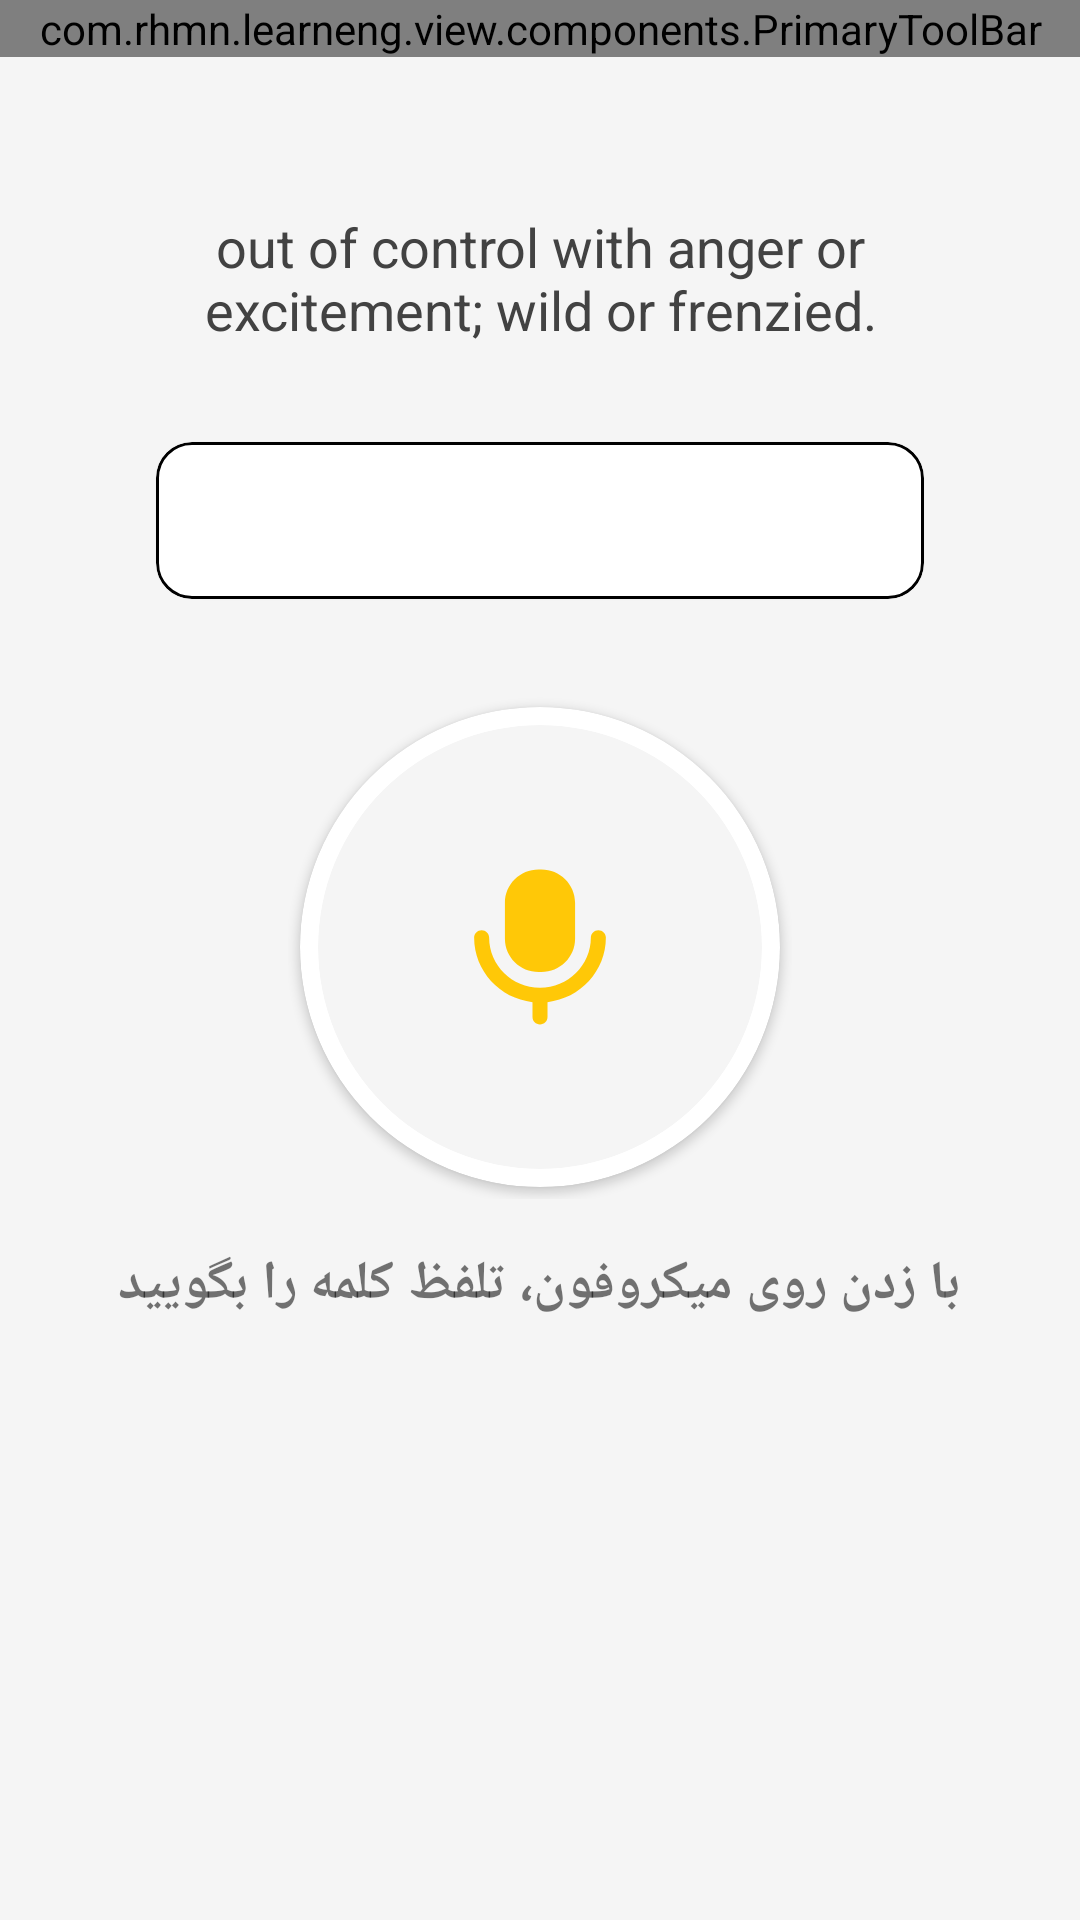

Layout XML and referenced resources for this Android screen:
<!-- AndroidManifest.xml: application theme Theme.LearnEng -->
<!-- res/layout/fragment_pronounciation.xml -->
<?xml version="1.0" encoding="utf-8"?>
<androidx.constraintlayout.widget.ConstraintLayout xmlns:android="http://schemas.android.com/apk/res/android"
    xmlns:app="http://schemas.android.com/apk/res-auto"
    xmlns:tool="http://schemas.android.com/tools"
    android:layout_width="match_parent"
    android:layout_height="match_parent">

    <com.rhmn.learneng.view.components.PrimaryToolBar
        android:id="@+id/action_bar"
        android:layout_width="match_parent"
        android:layout_height="wrap_content"
        app:backEnabled="true"
        app:layout_constraintLeft_toLeftOf="parent"
        app:layout_constraintRight_toRightOf="parent"
        app:layout_constraintTop_toTopOf="parent"
        app:titleText="تلفظ"

        />

    <com.google.android.material.progressindicator.CircularProgressIndicator
        android:id="@+id/loading"
        android:layout_width="46dp"
        android:layout_height="46dp"
        app:layout_constraintLeft_toLeftOf="parent"
        app:layout_constraintRight_toRightOf="parent"
        app:layout_constraintTop_toBottomOf="@id/action_bar"
        app:layout_constraintBottom_toBottomOf="parent"
        android:indeterminate="true"
        app:indicatorColor="@color/secondary"
        app:trackThickness="8dp"
        />

    <androidx.core.widget.NestedScrollView
        android:layout_width="match_parent"
        android:layout_height="0dp"
        app:layout_constraintBottom_toBottomOf="parent"
        app:layout_constraintLeft_toLeftOf="parent"
        app:layout_constraintRight_toRightOf="parent"
        app:layout_constraintTop_toBottomOf="@id/action_bar">


        <LinearLayout
            android:id="@+id/main_container"

            android:layout_width="match_parent"
            android:layout_height="wrap_content"
            android:gravity="center"
            android:orientation="vertical">

            <TextView
                android:id="@+id/word_text"
                android:layout_width="match_parent"
                android:layout_height="wrap_content"
                android:textColor="@color/secondary"
                android:textSize="32sp"
                android:textStyle="bold"
                android:gravity="center"
                tool:text="teacher"
                android:layout_marginHorizontal="16dp"
                android:layout_marginBottom="8dp"
                />

            <TextView
                android:layout_width="wrap_content"
                android:layout_height="wrap_content"
                android:layout_marginHorizontal="32dp"
                android:gravity="center"
                android:text="out of control with anger or excitement; wild or frenzied."
                android:textColor="@color/blackLighter"
                android:textSize="18sp"

                />

            <com.google.android.material.card.MaterialCardView
                android:layout_width="match_parent"
                android:layout_height="wrap_content"
                android:layout_marginHorizontal="52dp"
                android:layout_marginVertical="32dp"
                app:cardCornerRadius="12dp"
                app:strokeColor="@color/black"
                app:strokeWidth="1dp"

                >

                <TextView
                    android:id="@+id/input_field"
                    android:layout_width="match_parent"
                    android:layout_height="wrap_content"
                    android:gravity="center"
                    android:padding="10dp"
                    android:textColor="@color/blackLighter"
                    android:textSize="24sp"
                    android:textStyle="bold"
                    tool:text="teacher" />
            </com.google.android.material.card.MaterialCardView>


            <TextView
                android:id="@+id/error_text"
                android:layout_width="match_parent"
                android:layout_height="wrap_content"
                android:layout_marginHorizontal="52dp"
                android:layout_marginBottom="32dp"
                android:gravity="center"
                android:text="تلفظ شما اشتباه است لطفا دوباره سعی کنید"
                android:textColor="@color/fail"
                android:textSize="20sp"
                android:textStyle="bold"
                android:visibility="gone" />

            <RelativeLayout
                android:layout_width="168dp"
                android:layout_height="168dp">

                <androidx.cardview.widget.CardView
                    android:layout_width="160dp"
                    android:layout_height="160dp"
                    android:layout_centerInParent="true"
                    android:elevation="1dp"
                    app:cardBackgroundColor="@color/white"
                    app:cardCornerRadius="360dp"

                    />

                <androidx.cardview.widget.CardView
                    android:layout_width="148dp"
                    android:layout_height="148dp"
                    android:layout_centerInParent="true"
                    android:elevation="2dp"
                    app:cardBackgroundColor="@color/background"
                    app:cardCornerRadius="360dp" />


                <ImageButton
                    android:id="@+id/mic_button"
                    android:layout_width="128dp"
                    android:layout_height="128dp"
                    android:layout_centerInParent="true"
                    android:background="@drawable/circle_background_deactive"
                    android:contentDescription="Microphone"
                    android:elevation="4dp"
                    android:src="@drawable/voice"
                    app:tint="@color/yellow" />


            </RelativeLayout>

            <TextView
                android:id="@+id/status_tv"
                android:layout_width="wrap_content"
                android:layout_height="wrap_content"
                android:layout_gravity="center"
                android:layout_marginTop="16dp"
                android:text="با زدن روی میکروفون، تلفظ کلمه را بگویید"
                android:textSize="18sp"
                android:textStyle="bold" />
































        </LinearLayout>


    </androidx.core.widget.NestedScrollView>


</androidx.constraintlayout.widget.ConstraintLayout>
<!-- resources referenced by this layout -->
<resources>
  <color name="background">#F5F5F5</color>
  <color name="black">#FF000000</color>
  <color name="blackLighter">#424242</color>
  <color name="fail">#8D2929</color>
  <color name="secondary">#1A67FF</color>
  <color name="white">#FFFFFFFF</color>
  <color name="yellow">#FFC807</color>
  <!-- drawable round_button (drawable) -->
  <?xml version="1.0" encoding="utf-8"?>
  <selector xmlns:android="http://schemas.android.com/apk/res/android">
      <item android:state_pressed="false">
          <shape android:shape="oval">
              <solid android:color="@color/secondary"/>
          </shape>
      </item>
      <item android:state_pressed="true">
          <shape android:shape="oval">
              <solid android:color="#0056FF"/>
          </shape>
      </item>
  </selector>
  <!-- drawable voice (drawable) -->
  <vector xmlns:android="http://schemas.android.com/apk/res/android"
      android:width="44dp"
      android:height="52dp"
      android:viewportWidth="44"
      android:viewportHeight="52">
    <path
        android:pathData="M41.456,20.385C42.837,20.385 43.959,21.49 43.959,22.856C43.958,33.974 35.435,43.154 24.504,44.387V49.362C24.504,50.726 23.383,51.833 22.002,51.834C20.618,51.834 19.499,50.726 19.499,49.362V44.387C8.565,43.154 0.042,33.974 0.042,22.856C0.042,21.49 1.163,20.385 2.545,20.385C3.926,20.385 5.047,21.49 5.047,22.856C5.047,32.086 12.652,39.595 22.002,39.595C31.348,39.595 38.954,32.086 38.954,22.856C38.954,21.49 40.075,20.385 41.456,20.385ZM22.452,0.167C28.66,0.167 33.695,5.136 33.695,11.267V23.211C33.695,29.339 28.66,34.311 22.452,34.311H21.549C15.34,34.311 10.306,29.339 10.306,23.211V11.267C10.307,5.136 15.34,0.167 21.549,0.167H22.452Z"
        android:fillColor="#FFC807"/>
  </vector>
  <style name="Theme.LearnEng" parent="Base.Theme.LearnEng" />
  <style name="Base.Theme.LearnEng" parent="Theme.MaterialComponents.Light.NoActionBar">
          
          
          <item name="android:statusBarColor">@android:color/transparent</item>
          <item name="android:windowDrawsSystemBarBackgrounds">true</item>
          <item name="android:fitsSystemWindows">false</item>
          <item name="android:windowBackground">@color/background</item>
      </style>
</resources>
